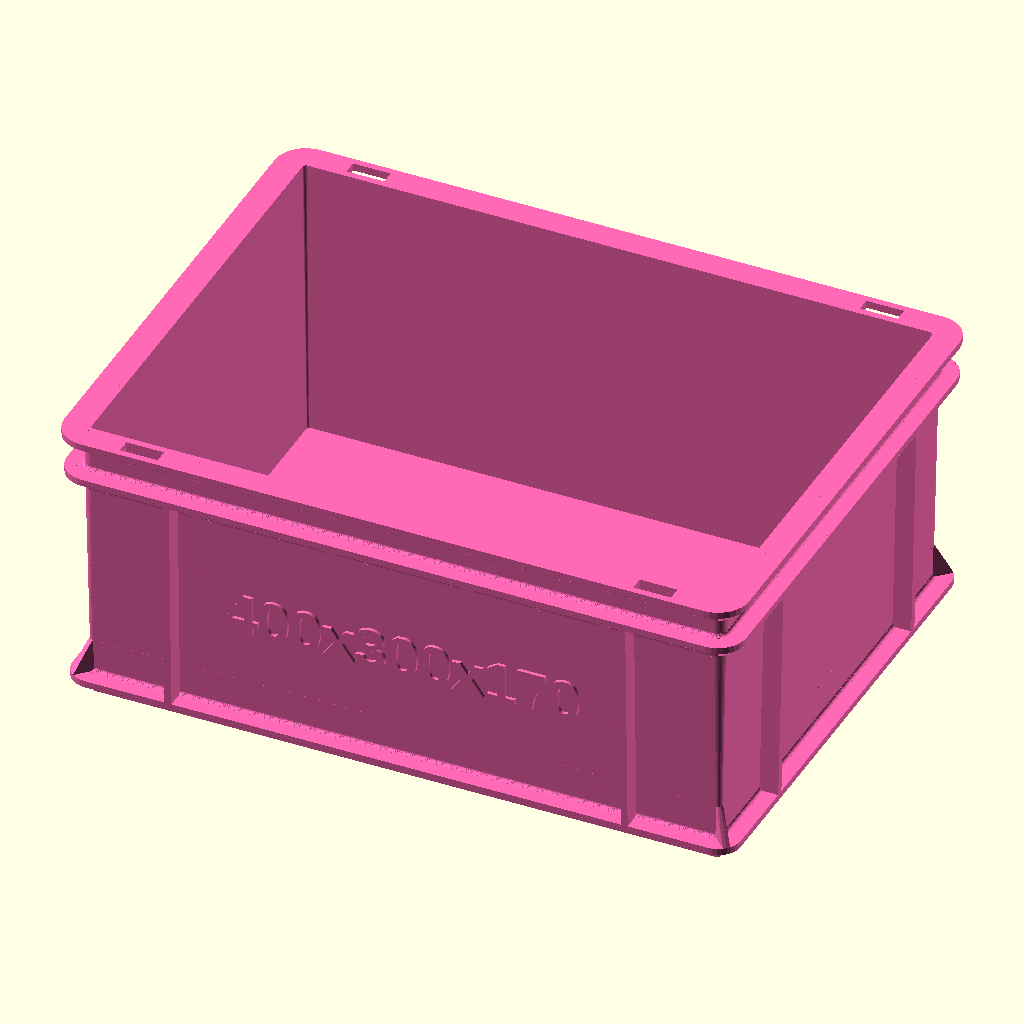
Cell 1: the model at its default parameters.
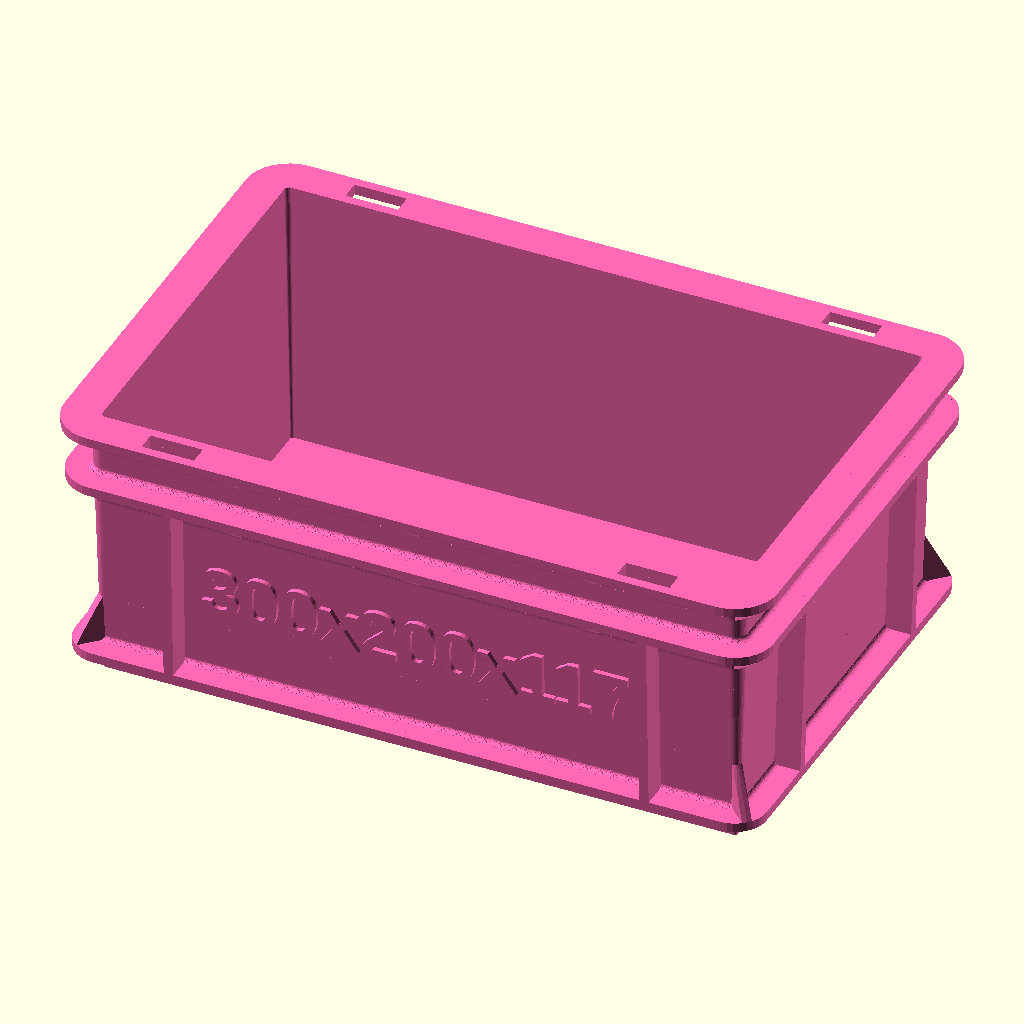
Cell 2 — preset "smallSize".
The same orthographic view direction (rotation 55°, 0°, 25°; colour scheme Cornfield) for every cell, with the view re-fitted per cell, so scale and position can differ between cells.
The OpenSCAD source (rako_box_V4.scad):
// Parametric Rako Box (Eurobox) - Simplified Edition
// Accurately models the Utz frame construction with a continuous draft angle
// Units in mm
//
// Standard Rako / Eurobox Base Dimensions (L x W):
// - 200 x 150 mm
// - 300 x 200 mm
// - 400 x 300 mm
// - 600 x 400 mm
// - 800 x 600 mm
// 
// Standard Heights (H):
// - 65, 117, 145, 170, 220, 278, 325, 425 mm

// --- User Parameters ---

/* [Render Options] */
// Which part to render
part = "box"; // ["box", "lid", "lid_upper", "lid_lower", "both", "assemble"]
// Height at which to split the lid for 3D printing (creates lid_upper and lid_lower)
lid_split_z = 2.0;

/* [Global Dimensions] */
// Use standard Rako dimensions or custom values below
use_standard_dimensions = true;

// Standard Base Size (L x W)
standard_base = "400x300"; // ["200x150", "300x200", "400x300", "600x400", "800x600"]
// Standard Height
standard_height = 170; // [65, 117, 145, 170, 220, 278, 325, 425]

// Custom Length (used if standard dimensions are disabled)
custom_length = 300; 
// Custom Width (used if standard dimensions are disabled)
custom_width = 200; 
// Custom Height (used if standard dimensions are disabled)
custom_height = 117; 
// Master thickness for all structural rims, flanges, ribs, and main walls
rim_width = 4.0;
// Thickness of the main drafted skin walls
wall_thickness = 4.0;

/* [Features] */
// Number of small triangular supports evenly spaced under the top rim per side
support_triangles = 4; // [0:10]
// Add corner triangular supports under the top rim
support_corners = true;
// 3D Printing Overhang Angle for the supports (from vertical Z-axis). Higher is a shallower slope, easier to print.
support_angle = 50.0; // [30:70]
// Add snap-on C-hinges to the back edge
add_hinges = true;
// Enable the lid closure slots in the top rim
enable_closing_holes = true; 

/* [Text Options] */
// Text embossed on the front long side
text_front = "400x300x170"; 
// Text embossed on the back long side
text_back = "SGMK";  
// Font style for the text
text_font = "Arial:style=Bold"; 
// Font size
text_size = 25.0;    
// How far the embossed text protrudes outwards from the wall
text_thickness = 2.0;

/* [Appearance] */
// The color of the rendered box in OpenSCAD
box_color = "HotPink"; // ["DimGray": Dark Grey, "Silver": Light Grey, "FireBrick": Red, "HotPink": Hot Pink, "SteelBlue": Blue, "DarkGreen": Green, "Goldenrod": Yellow, "Black": Black, "White": White]

// ==============================================================================
// --- Hidden / Advanced Parameters ---
// Everything below this line is hidden from the Customizer to keep it simple!
module __Customizer_Limit__() {}
// ==============================================================================

// Derived Dimensions from the toggle
length = use_standard_dimensions ? 
         (standard_base == "200x150" ? 200 :
          standard_base == "300x200" ? 300 :
          standard_base == "400x300" ? 400 :
          standard_base == "600x400" ? 600 : 800) : custom_length;

width =  use_standard_dimensions ? 
         (standard_base == "200x150" ? 150 :
          standard_base == "300x200" ? 200 :
          standard_base == "400x300" ? 300 :
          standard_base == "600x400" ? 400 : 600) : custom_width;
          
height = use_standard_dimensions ? standard_height : custom_height;

// Global draft taper: how much the entire box leans inwards towards the bottom per side (creates the stacking angle)
draft_amt = 4.0; 
// Base corner radius of the absolute outer bounding box
corner_r = 18.0;

// Tier 1 (Absolute Outer Bounds): How far in the widest parts sit
inset_t1 = 0.0;    // Upper Lip
// Tier 2 (The Frame): How far in the structural framework sits
inset_t2 = 1.0;    // Lower lip, Bottom flange, Vertical Ribs
// Tier 3 (The Skin): How far in the main thin walls sit
inset_t3 = 12.0;   // Main Wall, Top Rim Groove

// Height of the stacking foot at the very bottom (fits inside the box below it)
h_foot = 10.0;         
// Height of the structural bottom flange
h_flange_bot = rim_width;    
// Height of the triangular corner gussets (mini ribs) at the bottom corners
h_gusset = 20.0;       

// Height of the structural lower flange of the top rim
h_flange_top = rim_width;    
// Height of the recessed groove in the top rim
h_groove = 20.0;       
// Height of the absolute upper lip at the top rim
h_lip = rim_width;           

// Thickness of the absolute bottom floor of the box
t_bottom = rim_width;        

// Thickness of the main flat lid plane
lid_plate_thickness = rim_width;
// Thickness of the rims and ridges on the lid
lid_rim_thickness = 4.0;
// Height of the stacking rims on top of the lid
lid_rim_h_top = 9.0;
// Height of the inner alignment skirt dropping into the box
lid_rim_h_bot = 11.0;
// The size of the gap in the middle of the lid rims
lid_gap_size = 40.0;
// Length of the side lifting handles
lid_handle_len = 50.0;
// Distance from the front edge to the center of the side handles
lid_handle_pos = 50.0;
// Height of the side lifting handles (typically less than the rim)
lid_handle_h = 6.0;

// Thickness of the C-hinge plastic
hinge_thickness = 8.0;
// How far the back edge of the lid is cut inwards to make room for hinges
hinge_cutout_depth = 8.0;
// Position of the hinge inwards from the absolute outer edge of the box
hinge_y_offset = 3.0;
// Vertical position of the hinge center (0 = flush with top of box rim)
hinge_z_offset = -3.0;
// Inner diameter of the C-clip (matches the pin it snaps onto)
hinge_inner_diameter = 8.0;

// Radius of the supportive fillet curve underneath the bottom rim
fillet_bot_r = 2.0;    
// Radius of the supportive fillet curves underneath the top rim's flanges
fillet_top_r = 10.0;   
// Radius of the smoothing fillet curves on the upper top-side of the horizontal rims
fillet_upper_r = 2.0;  

// Width/Size of the corner triangle masks (controls how wide the bottom corner gussets spread)
corner_w = 40.0;       
// Thickness of the vertical structural ribs
rib_w = rim_width;           
// Distance of the vertical ribs from the corners (Length / Ratio). Higher number pushes ribs closer to corner.
rib_inset_ratio = 6.0; 

// The width of the rectangular closure slots
hole_width = 22.0;           
// How far the slot cuts inwards (Y depth) into the upper rim plastic
hole_depth = 8.0;            
// How far the slots are positioned away from the corners
hole_dist_from_corner = 50.0; 
// How far the slots are inset from the absolute outer edge of the upper lip
hole_inset_from_edge = 4.0;  

eps = 0.05;

// --- Derived Dimensions (Do not edit) ---
t_rim = inset_t3 + wall_thickness; // Main cavity inset based on wall thickness

// For the box to stack, the bottom foot must be smaller than the top cavity.
// The top cavity is inset by `t_rim`. The bottom outer wall is inset by `inset_t3 + draft_amt`.
// If the walls are too thick, we must step the foot further inwards so it still fits!
foot_clearance = 1.0; 
foot_inset = inset_t3 + max(0, t_rim - (inset_t3 + draft_amt) + foot_clearance);

// --- Helper Modules ---
module corner_rib_masks() {
    union() {
        // Front-Left
        translate([0, 0, 0]) rotate([0, 0, 45]) translate([0, -rib_w/2, 0]) cube([corner_w, rib_w, height]);
        // Front-Right
        translate([length, 0, 0]) rotate([0, 0, 135]) translate([0, -rib_w/2, 0]) cube([corner_w, rib_w, height]);
        // Back-Left
        translate([0, width, 0]) rotate([0, 0, -45]) translate([0, -rib_w/2, 0]) cube([corner_w, rib_w, height]);
        // Back-Right
        translate([length, width, 0]) rotate([0, 0, -135]) translate([0, -rib_w/2, 0]) cube([corner_w, rib_w, height]);
    }
}

module rounded_rect(l, w, r) {
    if (r > 0) {
        hull() {
            translate([r, r]) circle(r=r, $fn=32);
            translate([l-r, r]) circle(r=r, $fn=32);
            translate([l-r, w-r]) circle(r=r, $fn=32);
            translate([r, w-r]) circle(r=r, $fn=32);
        }
    } else {
        square([l, w]);
    }
}

// The core module that generates a drafted shell for any tier
module drafted_shell(inset, z_start, z_end) {
    // Top base
    l_top = length - 2*inset;
    w_top = width - 2*inset;
    r_top = max(corner_r - inset, 1.0);
    
    // Bottom base (at z=0)
    l_base = length - 2*draft_amt - 2*inset;
    w_base = width - 2*draft_amt - 2*inset;
    r_base = max(corner_r - draft_amt - inset, 1.0);
    
    // Interpolate at z_start
    f_start = z_start / height;
    l_s = l_base + f_start * (l_top - l_base);
    w_s = w_base + f_start * (w_top - w_base);
    r_s = max(r_base + f_start * (r_top - r_base), 1.0);
    
    // Interpolate at z_end
    f_end = z_end / height;
    l_e = l_base + f_end * (l_top - l_base);
    w_e = w_base + f_end * (w_top - w_base);
    r_e = max(r_base + f_end * (r_top - r_base), 1.0);
    
    hull() {
        translate([(length - l_s)/2, (width - w_s)/2, z_start])
            linear_extrude(eps) rounded_rect(l_s, w_s, r_s);
        translate([(length - l_e)/2, (width - w_e)/2, z_end - eps])
            linear_extrude(eps) rounded_rect(l_e, w_e, r_e);
    }
}

// Module for the triangular corner gussets (tapers from one inset to another)
module tapered_shell(inset_bot, inset_top, z_start, z_end) {
    hull() {
        // Base slice at z_start
        f_start = z_start / height;
        l_base_s = (length - 2*draft_amt - 2*inset_bot) + f_start * (2*draft_amt);
        w_base_s = (width - 2*draft_amt - 2*inset_bot) + f_start * (2*draft_amt);
        r_base_s = max(corner_r - draft_amt - inset_bot + f_start * draft_amt, 1.0);
        translate([(length - l_base_s)/2, (width - w_base_s)/2, z_start])
            linear_extrude(eps) rounded_rect(l_base_s, w_base_s, r_base_s);
            
        // Top slice at z_end
        f_end = z_end / height;
        l_top_e = (length - 2*draft_amt - 2*inset_top) + f_end * (2*draft_amt);
        w_top_e = (width - 2*draft_amt - 2*inset_top) + f_end * (2*draft_amt);
        r_top_e = max(corner_r - draft_amt - inset_top + f_end * draft_amt, 1.0);
        translate([(length - l_top_e)/2, (width - w_top_e)/2, z_end - eps])
            linear_extrude(eps) rounded_rect(l_top_e, w_top_e, r_top_e);
    }
}

// Module for a concave curved fillet UNDER a horizontal overhang
// inset_wall is the inset of the vertical wall below the overhang
// fillet_r is the radius of the fillet
// z_end is the height of the horizontal overhang
module fillet_shell_down(inset_wall, fillet_r, z_end) {
    n_steps = 10;
    z_start = z_end - fillet_r;
    inset_top = inset_wall - fillet_r;
    
    for (i = [0 : n_steps - 1]) {
        z1 = z_start + (i / n_steps) * fillet_r;
        z2 = z_start + ((i + 1) / n_steps) * fillet_r;
        
        inset1 = inset_top + fillet_r * sqrt(1 - pow((z1 - z_start)/fillet_r, 2));
        inset2 = inset_top + fillet_r * sqrt(1 - pow((z2 - z_start)/fillet_r, 2));
        
        tapered_shell(inset1, inset2, z1, z2);
    }
}

// Module for a concave curved fillet ON TOP of a horizontal overhang
// inset_wall is the inset of the vertical wall above the overhang
// fillet_r is the radius of the fillet
// z_start is the height of the horizontal overhang
module fillet_shell_up(inset_wall, fillet_r, z_start) {
    n_steps = 10;
    z_end = z_start + fillet_r;
    inset_flange = inset_wall - fillet_r;
    
    for (i = [0 : n_steps - 1]) {
        z1 = z_start + (i / n_steps) * fillet_r;
        z2 = z_start + ((i + 1) / n_steps) * fillet_r;
        
        inset1 = inset_flange + fillet_r * sqrt(1 - pow((z1 - z_end)/fillet_r, 2));
        inset2 = inset_flange + fillet_r * sqrt(1 - pow((z2 - z_end)/fillet_r, 2));
        
        tapered_shell(inset1, inset2, z1, z2);
    }
}

// --------------------------------------------------------
// --- Module: Lid Handle Shape ---
// --------------------------------------------------------
module lid_handle() {
    hull() {
        // Base on the main plate
        translate([0, -lid_handle_len/2, 0])
            cube([lid_handle_h, lid_handle_len, eps]);
        // Raised top edge (flush with the outer edge)
        translate([0, -(lid_handle_len/2 - lid_handle_h), lid_handle_h])
            cube([eps, lid_handle_len - 2*lid_handle_h, eps]);
    }
}

// --------------------------------------------------------
// --- Module: Lid Hinge (Snap-on C-hook) ---
// --------------------------------------------------------
module lid_hinge() {
    h_width = hole_width - 1.0; 
    
    r_in = hinge_inner_diameter / 2; 
    r_out = r_in + hinge_thickness/2; 
    
    y_cyl = -hinge_y_offset;
    y_edge = -hinge_cutout_depth;
    
    // Z-heights
    z_cyl = hinge_z_offset; 
    z_edge = lid_plate_thickness / 2; // Center on the lid plate itself
    
    difference() {
        union() {
            // Swept C-clip with perfectly rounded jaws
            angle_top = 20;  // Long top jaw
            angle_bot = -50; // Short bottom jaw for easy snap-in
            t = (r_out - r_in) / 2;
            R = r_in + t;
            
            translate([0, y_cyl, z_cyl])
            rotate([0, 90, 0])
            translate([0, 0, -h_width/2])
            linear_extrude(h_width) {
                union() {
                    for (a = [angle_top : 5 : 360 + angle_bot - 5]) {
                        hull() {
                            translate([-R * sin(a), R * cos(a)]) circle(r=t, $fn=16);
                            translate([-R * sin(a+5), R * cos(a+5)]) circle(r=t, $fn=16);
                        }
                    }
                }
            }
            
            // Connecting Shaft (Diagonal downwards)
            hull() {
                // Anchor at the lid edge
                translate([0, y_edge + eps/2, z_edge])
                    cube([h_width, eps, hinge_thickness], center=true);
                // Anchor at the cylinder center
                translate([0, y_cyl, z_cyl])
                    cube([h_width, eps, r_out*2], center=true);
            }
        }
        
        // Inner Hole (Pin clearance) - cleans out any stem hull that entered the center
        translate([0, y_cyl, z_cyl])
            rotate([0, 90, 0])
            cylinder(r=r_in, h=h_width + 2*eps, center=true, $fn=32);
    }
}

// --- Main Module ---
module rako_box() {
    
    // Derived Z heights
    z_foot_top = h_foot;
    z_bot_flange_top = z_foot_top + h_flange_bot;
    
    // Constant rib distance from corners guarantees exactly 2 ribs on every face
    rib_dist = length / rib_inset_ratio;
    
    h_rim_top = h_lip + h_groove + h_flange_top;
    z_top_flange_bot = height - h_rim_top;
    z_groove_bot = z_top_flange_bot + h_flange_top;
    z_lip_bot = z_groove_bot + h_groove;
    
    difference() {
        // --- ADDITIONS (The Solid Frame) ---
        union() {
            // 1. Bottom Stacking Foot
            drafted_shell(foot_inset, 0, z_foot_top);
            
            // 1.5 Fillet below Bottom Flange
            if (fillet_bot_r > 0) {
                fillet_shell_down(foot_inset, fillet_bot_r, z_foot_top);
            }
            
            // 2. Bottom Flange (Tier 2)
            drafted_shell(inset_t2, z_foot_top, z_bot_flange_top);
            
            // 2.5 Fillet on top of Bottom Flange
            if (fillet_upper_r > 0) {
                fillet_shell_up(inset_t3, fillet_upper_r, z_bot_flange_top);
            }
            
            // 3. Main Skin Walls (Tier 3 - Drafted)
            drafted_shell(inset_t3, z_bot_flange_top, z_top_flange_bot);
            
            // 4. Corner Gussets (Triangular mini ribs)
            intersection() {
                tapered_shell(inset_t2, inset_t3, z_bot_flange_top, z_bot_flange_top + h_gusset);
                // 4 Radial corner rib masks
                corner_rib_masks();
            }
            
            // 5. Vertical Ribs (Tier 2)
            intersection() {
                difference() {
                    drafted_shell(inset_t2, z_bot_flange_top, z_top_flange_bot);
                    drafted_shell(inset_t3, z_bot_flange_top - eps, z_top_flange_bot + eps);
                }
                union() {
                    // Rib masks along Length (Front & Back)
                    translate([rib_dist - rib_w/2, -eps, 0]) 
                        cube([rib_w, width + 2*eps, height]);
                    translate([length - rib_dist - rib_w/2, -eps, 0]) 
                        cube([rib_w, width + 2*eps, height]);
                    
                    // Rib masks along Width (Left & Right)
                    translate([-eps, rib_dist - rib_w/2, 0]) 
                        cube([length + 2*eps, rib_w, height]);
                    translate([-eps, width - rib_dist - rib_w/2, 0]) 
                        cube([length + 2*eps, rib_w, height]);
                }
            }
            
            // 5.5 Small Triangular Supports under Top Rim
            if (support_triangles > 0 || support_corners) {
                h_supp1 = max((inset_t3 - inset_t2) / tan(support_angle), 0.1);
                intersection() {
                    tapered_shell(inset_t3, inset_t2, z_top_flange_bot - h_supp1, z_top_flange_bot);
                    union() {
                        if (support_triangles > 0) {
                            // Masks along Length (Front & Back)
                            for (i = [1 : support_triangles]) {
                                translate([i * (length / (support_triangles + 1)) - rib_w/2, -eps, 0])
                                    cube([rib_w, width + 2*eps, height]);
                            }
                            // Masks along Width (Left & Right)
                            for (i = [1 : support_triangles]) {
                                translate([-eps, i * (width / (support_triangles + 1)) - rib_w/2, 0])
                                    cube([length + 2*eps, rib_w, height]);
                            }
                        }
                        if (support_corners) {
                            corner_rib_masks();
                        }
                    }
                }
            }
            
            // 6. Top Rim - Lower Flange (Tier 2)
            if (fillet_top_r > 0) fillet_shell_down(inset_t3, fillet_top_r, z_top_flange_bot);
            drafted_shell(inset_t2, z_top_flange_bot, z_groove_bot);
            
            // 6.5 Fillet on top of Top Rim Lower Flange
            if (fillet_upper_r > 0) fillet_shell_up(inset_t3, fillet_upper_r, z_groove_bot);
            
            // 7. Top Rim - Recessed Groove (Tier 3)
            drafted_shell(inset_t3, z_groove_bot, z_lip_bot);
            
            // 8. Top Rim - Upper Lip (Tier 1)
            if (fillet_top_r > 0) fillet_shell_down(inset_t3, fillet_top_r, z_lip_bot);
            drafted_shell(inset_t1, z_lip_bot, height);
            
            // 8.5 Small Triangular Supports under Upper Lip
            if (support_triangles > 0 || support_corners) {
                h_supp2 = max((inset_t3 - inset_t1) / tan(support_angle), 0.1);
                intersection() {
                    tapered_shell(inset_t3, inset_t1, z_lip_bot - h_supp2, z_lip_bot);
                    union() {
                        if (support_triangles > 0) {
                            // Masks along Length (Front & Back)
                            for (i = [1 : support_triangles]) {
                                translate([i * (length / (support_triangles + 1)) - rib_w/2, -eps, 0])
                                    cube([rib_w, width + 2*eps, height]);
                            }
                            // Masks along Width (Left & Right)
                            for (i = [1 : support_triangles]) {
                                translate([-eps, i * (width / (support_triangles + 1)) - rib_w/2, 0])
                                    cube([length + 2*eps, rib_w, height]);
                            }
                        }
                        if (support_corners) {
                            corner_rib_masks();
                        }
                    }
                }
            }
            
            // 9. Embossed Text (Main Skin Wall)
            if (text_front != "" || text_back != "") {
                text_z = (z_bot_flange_top + z_top_flange_bot) / 2;
                f_text = text_z / height;
                y_front = inset_t3 + (1 - f_text) * draft_amt;
                draft_angle = atan(draft_amt / height);
                
                if (text_front != "") {
                    translate([length/2, y_front, text_z])
                        rotate([90 + draft_angle, 0, 0])
                        linear_extrude(text_thickness)
                        text(text_front, size=text_size, font=text_font, halign="center", valign="center");
                }
                
                if (text_back != "") {
                    translate([length/2, width - y_front, text_z])
                        rotate([0, 0, 180])
                        rotate([90 + draft_angle, 0, 0])
                        linear_extrude(text_thickness)
                        text(text_back, size=text_size, font=text_font, halign="center", valign="center");
                }
            }
        }
        
        // --- SUBTRACTIONS (The Hollow Cavity) ---
        // 1. Main drafted cavity (smooth taper from bottom all the way to top)
        drafted_shell(t_rim, t_bottom, height + eps);
        
        // 2. Closing Mechanism Holes (Top Rim)
        if (enable_closing_holes) {
            // Cut from the top down into the upper lip, and through the fillet below it
            hole_z = height - h_lip - fillet_top_r - eps;
            hole_h = h_lip + fillet_top_r + 2*eps;
            
            // Push holes outward toward corners
            h_dist = hole_dist_from_corner;
            
            // Long side holes only (Front & Back)
            // Front holes
            translate([h_dist - hole_width/2, hole_inset_from_edge, hole_z])
                cube([hole_width, hole_depth, hole_h]);
            translate([length - h_dist - hole_width/2, hole_inset_from_edge, hole_z])
                cube([hole_width, hole_depth, hole_h]);
                
            // Back holes
            translate([h_dist - hole_width/2, width - hole_inset_from_edge - hole_depth, hole_z])
                cube([hole_width, hole_depth, hole_h]);
            translate([length - h_dist - hole_width/2, width - hole_inset_from_edge - hole_depth, hole_z])
                cube([hole_width, hole_depth, hole_h]);
        }
    }
}

// --- Lid Module ---
module rako_lid() {
    union() {
        difference() {
            union() {
                // 1. Main Lid Plate
                lid_w = add_hinges ? width - hinge_cutout_depth : width;
                linear_extrude(lid_plate_thickness) {
                    rounded_rect(length, lid_w, corner_r);
                }
                
                // 1b. Side Lifting Handles (Solid tops)
                translate([0, lid_handle_pos, lid_plate_thickness])
                    lid_handle();
                translate([length, lid_handle_pos, lid_plate_thickness])
                    mirror([1, 0, 0]) lid_handle();
                    
                // 2. Inner Alignment Rim (drops down into the box to prevent sliding)
            // Inner cavity of the box at the top is length - 2*t_rim.
            // We make the alignment rim 1mm smaller for clearance.
            align_l = length - 2*t_rim - 2.0;
            align_w = width - 2*t_rim - 2.0;
            align_r = max(corner_r - t_rim - 1.0, 1.0);
            
            translate([0, 0, -lid_rim_h_bot])
            difference() {
                linear_extrude(lid_rim_h_bot) {
                    translate([(length - align_l)/2, (width - align_w)/2])
                        rounded_rect(align_l, align_w, align_r);
                }
                // Hollow it out
                translate([0, 0, -eps])
                linear_extrude(lid_rim_h_bot + 2*eps) {
                    inner_l = align_l - 2*lid_rim_thickness;
                    inner_w = align_w - 2*lid_rim_thickness;
                    inner_r = max(align_r - lid_rim_thickness, 1.0);
                    translate([(length - inner_l)/2, (width - inner_w)/2])
                        rounded_rect(inner_l, inner_w, inner_r);
                }
            }
            
            // 3. Stacking Plateau (on top of the lid, to accept the foot of another box)
            // The bottom of the box is smaller due to global draft_amt.
            foot_outer_l = length - 2*draft_amt - 2*foot_inset;
            foot_outer_w = width - 2*draft_amt - 2*foot_inset;
            foot_outer_r = max(corner_r - draft_amt - foot_inset, 1.0);
            
            // Make the pocket 1mm larger for clearance
            pocket_l = foot_outer_l + 2.0;
            pocket_w = foot_outer_w + 2.0;
            pocket_r = foot_outer_r + 1.0;
            
            // Outer ridge is lid_rim_thickness wider than the pocket
            ridge_l = pocket_l + 2*lid_rim_thickness;
            ridge_w = pocket_w + 2*lid_rim_thickness;
            ridge_r = pocket_r + lid_rim_thickness;
            
            // 3. Segmented Stacking Rims (4 continuous sides with middle gaps)
            translate([0, 0, lid_plate_thickness])
            difference() {
                // The base full continuous ridge
                difference() {
                    linear_extrude(lid_rim_h_top) {
                        translate([(length - ridge_l)/2, (width - ridge_w)/2])
                            rounded_rect(ridge_l, ridge_w, ridge_r);
                    }
                    translate([0, 0, -eps])
                    linear_extrude(lid_rim_h_top + 2*eps) {
                        translate([(length - pocket_l)/2, (width - pocket_w)/2])
                            rounded_rect(pocket_l, pocket_w, pocket_r);
                    }
                }
                
                // Subtract the 45-degree gaps in the exact middle of all 4 sides
                translate([length/2, width/2, 0]) {
                    // Cut front and back (along X)
                    union() {
                        hull() {
                            translate([-lid_gap_size/2, -(width + 2*eps)/2, 0])
                                cube([lid_gap_size, width + 2*eps, eps]);
                            translate([-(lid_gap_size/2 + lid_rim_h_top), -(width + 2*eps)/2, lid_rim_h_top])
                                cube([lid_gap_size + 2*lid_rim_h_top, width + 2*eps, eps]);
                        }
                        translate([-lid_gap_size/2, -(width + 2*eps)/2, -eps])
                            cube([lid_gap_size, width + 2*eps, eps]);
                    }
                    
                    // Cut left and right (along Y)
                    union() {
                        hull() {
                            translate([-(length + 2*eps)/2, -lid_gap_size/2, 0])
                                cube([length + 2*eps, lid_gap_size, eps]);
                            translate([-(length + 2*eps)/2, -(lid_gap_size/2 + lid_rim_h_top), lid_rim_h_top])
                                cube([length + 2*eps, lid_gap_size + 2*lid_rim_h_top, eps]);
                        }
                        translate([-(length + 2*eps)/2, -lid_gap_size/2, -eps])
                            cube([length + 2*eps, lid_gap_size, eps]);
                    }
                }
            }
        }
        
        // 4. Clip Holes (align with closing mechanism slots in the box)
        if (enable_closing_holes) {
            h_dist = hole_dist_from_corner;
            latch_depth = hole_depth;
            latch_width = hole_width;
            
            // Cut completely through the lid
            latch_h = lid_plate_thickness * 3; 
            latch_z = -lid_plate_thickness;
            
            // The box hole cuts inwards from hole_inset_from_edge
            latch_y = hole_inset_from_edge; 
            
            // Front holes
            translate([h_dist - latch_width/2, latch_y, latch_z])
                cube([latch_width, latch_depth, latch_h]);
            translate([length - h_dist - latch_width/2, latch_y, latch_z])
                cube([latch_width, latch_depth, latch_h]);
                
            // Back holes
            // If hinges are added, we don't cut the clip holes.
            // The main plate is already generated narrower to clear the hinge pins.
            if (!add_hinges) {
                translate([h_dist - latch_width/2, width - latch_y - latch_depth, latch_z])
                    cube([latch_width, latch_depth, latch_h]);
                translate([length - h_dist - latch_width/2, width - latch_y - latch_depth, latch_z])
                    cube([latch_width, latch_depth, latch_h]);
            }
        }
        
        // 5. Hollow out the lifting handles from below
        translate([0, lid_handle_pos, 0])
            lid_handle();
        translate([length, lid_handle_pos, 0])
            mirror([1, 0, 0]) lid_handle();
        } // End of difference
        
        // 6. Optional Snap-On Hinges on the back edge
        // Added after difference so they don't get cut by the clip holes
        if (add_hinges) {
            translate([hole_dist_from_corner, width, 0])
                lid_hinge();
            translate([length - hole_dist_from_corner, width, 0])
                lid_hinge();
        }
    }
}

// --- Render ---
if (part == "box") {
    color(box_color) rako_box();
} else if (part == "lid") {
    color(box_color) rako_lid();
} else if (part == "lid_upper") {
    // Drop the upper part down to Z=0 so it prints flat on the bed
    translate([0, 0, -lid_split_z])
    color(box_color)
    intersection() {
        rako_lid();
        // Bounding box from lid_split_z upwards
        translate([-50, -50, lid_split_z])
            cube([length + 100, width + 100, lid_plate_thickness + lid_rim_h_top + lid_handle_h + 50]);
    }
} else if (part == "lid_lower") {
    color(box_color)
    intersection() {
        rako_lid();
        // Bounding box from lid_split_z downwards
        translate([-50, -50, -lid_rim_h_bot - 50])
            cube([length + 100, width + 100, lid_rim_h_bot + 50 + lid_split_z]);
    }
} else if (part == "both") {
    color(box_color) rako_box();
    translate([0, width + 50, 0]) color(box_color) rako_lid();
} else if (part == "assemble") {
    color(box_color) rako_box();
    // Render the lid on top, slightly transparent so the snap-fit can be inspected
    translate([0, 0, height]) color(box_color, 0.85) rako_lid();
}
Parameter table extracted from the source (name, type, default, range or options):
part: string, default "box", options "box", "lid", "lid_upper", "lid_lower", "both", "assemble"
lid_split_z: number, default 2
use_standard_dimensions: bool, default true
standard_base: string, default "400x300", options "200x150", "300x200", "400x300", "600x400", "800x600"
standard_height: number, default 170, options 65, 117, 145, 170, 220, 278, 325, 425
custom_length: number, default 300
custom_width: number, default 200
custom_height: number, default 117
rim_width: number, default 4
wall_thickness: number, default 4
support_triangles: number, default 4, range 0 to 10
support_corners: bool, default true
support_angle: number, default 50, range 30 to 70
add_hinges: bool, default true
enable_closing_holes: bool, default true
text_front: string, default "400x300x170"
text_back: string, default "SGMK"
text_font: string, default "Arial:style=Bold"
text_size: number, default 25
text_thickness: number, default 2
box_color: string, default "HotPink"
